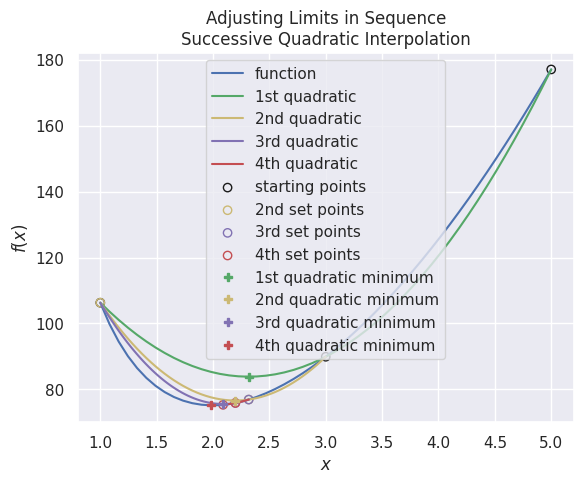

Source code (Python):
import matplotlib.pyplot as plt
import numpy as np
import seaborn as sns

sns.set_theme()

f = lambda x: 2 * (np.pi*x**2 + 50/x)

def alpha(a,b,fa,fb):
    return (fb-fa)/(b-a)

def beta(alpha,a,b,c,fa,fb,fc):
    return (fc-fa-alpha(a,b,fa,fb)*(c-a))/((c-a)*(c-b))

x = [1, 3, 5]
fa, fb, fc = f(x[0]),f(x[1]),f(x[2])
y = [fa, fb, fc]

xx = np.linspace(min(x), max(x))

xp = (x[0]+x[1])/2 - alpha(x[0],x[1],fa,fb)/(2*beta(alpha,x[0],x[1],x[2],fa,fb,fc))
yp = fa + alpha(x[0],x[1],fa,fb)*(xp - x[0]) + beta(alpha,x[0],x[1],x[2],fa,fb,fc) * \
        (xp - x[0]) * (xp - x[1])

x2 = [3, 1, xp]
fa2, fb2, fc2 = f(x2[0]),f(x2[1]),f(x2[2])
xx2 = np.linspace(min(x2), max(x2))

xp2 = (x2[0]+x2[1])/2 - alpha(x2[0],x2[1],fa2,fb2)/(2*beta(alpha,x2[0],x2[1],x2[2],fa2,fb2,fc2))
yp2 = fa2 + alpha(x2[0],x2[1],fa2,fb2)*(xp2 - x2[0]) + beta(alpha,x2[0],x2[1],x2[2], \
        fa2,fb2,fc2) * (xp2 - x2[0]) * (xp2 - x2[1])

x3 = [1, xp, xp2]
fa3, fb3, fc3 = f(x3[0]),f(x3[1]),f(x3[2])
xx3 = np.linspace(min(x3), max(x3))

xp3 = (x3[0]+x3[1])/2 - alpha(x3[0],x3[1],fa3,fb3)/(2*beta(alpha,x3[0],x3[1],x3[2],fa3,fb3,fc3))
yp3 = fa3 + alpha(x3[0],x3[1],fa3,fb3)*(xp3 - x3[0]) + beta(alpha,x3[0],x3[1],x3[2], \
        fa3,fb3,fc3) * (xp3 - x3[0]) * (xp3 - x3[1])

x4 = [xp, xp2, xp3]
fa4, fb4, fc4 = f(x4[0]),f(x4[1]),f(x4[2])
xx4 = np.linspace(min(x4), max(x4))

xp4 = (x4[0]+x4[1])/2 - alpha(x4[0],x4[1],fa4,fb4)/(2*beta(alpha,x4[0],x4[1],x4[2],fa4,fb4,fc4))
yp4 = fa4 + alpha(x4[0],x4[1],fa4,fb4)*(xp4 - x4[0]) + beta(alpha,x4[0],x4[1],x4[2], \
        fa4,fb4,fc4) * (xp4 - x4[0]) * (xp4 - x4[1])

plt.plot(xx, f(xx), 'b', label='function')
plt.plot(xx, fa+alpha(x[0],x[1], \
    fa,fb)*(xx-x[0])+beta(alpha,x[0],x[1],x[2],fa,fb,fc)*(xx-x[0])*(xx-x[1]), \
     'g', label='1st quadratic')
plt.plot(xx2, fa2+alpha(x2[0],x2[1], \
    fa2,fb2)*(xx2-x2[0])+beta(alpha,x2[0],x2[1],x2[2],fa2,fb2,fc2)*(xx2-x2[0])* \
    (xx2-x2[1]), 'y', label='2nd quadratic')
plt.plot(xx3, fa3+alpha(x3[0],x3[1], \
    fa3,fb3)*(xx3-x3[0])+beta(alpha,x3[0],x3[1],x3[2],fa3,fb3,fc3)*(xx3-x3[0])* \
    (xx3-x3[1]), 'm', label='3rd quadratic')
plt.plot(xx4, fa4+alpha(x4[0],x4[1], \
    fa4,fb4)*(xx4-x4[0])+beta(alpha,x4[0],x4[1],x4[2],fa4,fb4,fc4)*(xx4-x4[0])* \
    (xx4-x4[1]), 'r', label='4th quadratic')

plt.scatter(x, y, fc='none', ec='k', label='starting points')
plt.scatter([x2[1], x2[2]], [fb2, fc2], fc='none', ec='y', label='2nd set points')
plt.scatter([x3[1], x3[2]], [fb3, fc3], fc='none', ec='m', label='3rd set points')
plt.scatter([x4[1], x4[2]], [fb4, fc4], fc='none', ec='r', label='4th set points')

plt.plot(xp, yp, 'gP', label='1st quadratic minimum')
plt.plot(xp2, yp2, 'yP', label='2nd quadratic minimum')
plt.plot(xp3, yp3, 'mP', label='3rd quadratic minimum')
plt.plot(xp4, yp4, 'rP', label='4th quadratic minimum')

plt.legend()
plt.xlabel(r'$x$')
plt.ylabel(r'$f(x)$')
plt.title('Adjusting Limits in Sequence\nSuccessive Quadratic Interpolation')

plt.show()
#plt.savefig('../../figures/succ_para1.png')

